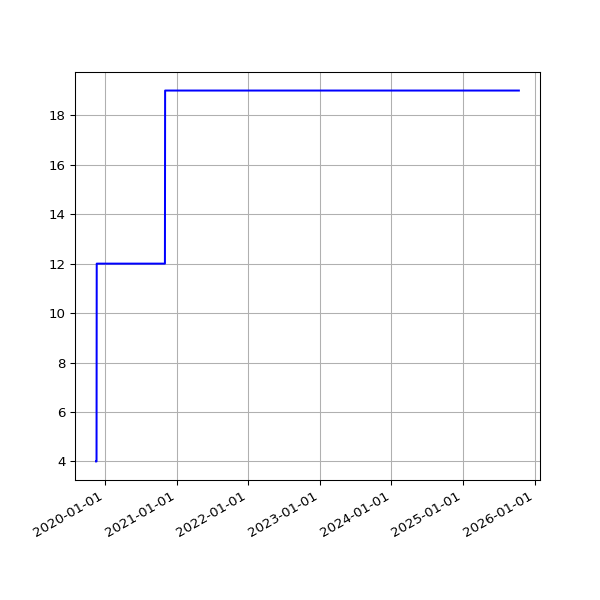

Data behind this chart, as committed beside it:
date, value
2019-11-16 21:29:05 +0000, 4
2019-11-17 21:36:16 +0000, 4
2019-11-18 16:07:32 +0000, 4
2019-11-19 17:14:40 +0000, 12
2019-11-20 17:22:49 +0000, 12
2019-11-21 18:02:58 +0000, 12
2019-11-22 17:52:19 +0000, 12
2019-11-23 23:26:43 +0000, 12
2019-11-24 21:53:13 +0000, 12
2019-11-25 16:33:18 +0000, 12
2019-11-26 16:14:28 +0000, 12
2019-11-27 16:52:45 +0000, 12
2019-11-28 16:13:07 +0000, 12
2019-11-29 17:40:38 +0000, 12
2019-11-30 21:39:40 +0000, 12
2019-12-01 21:56:16 +0000, 12
2019-12-02 17:24:15 +0000, 12
2019-12-03 17:16:21 +0000, 12
2019-12-04 17:03:16 +0000, 12
2019-12-05 16:34:28 +0000, 12
2019-12-06 16:36:23 +0000, 12
2019-12-07 18:40:57 +0000, 12
2019-12-08 17:53:08 +0000, 12
2019-12-09 16:29:52 +0000, 12
2019-12-10 17:18:16 +0000, 12
2019-12-11 16:57:32 +0000, 12
2019-12-12 16:31:11 +0000, 12
2019-12-13 16:50:16 +0000, 12
2019-12-14 18:36:31 +0000, 12
2019-12-15 17:55:28 +0000, 12
2019-12-16 16:51:46 +0000, 12
2019-12-17 16:45:52 +0000, 12
2019-12-18 16:56:55 +0000, 12
2019-12-19 16:57:09 +0000, 12
2019-12-20 17:14:51 +0000, 12
2019-12-21 16:44:47 +0000, 12
2019-12-22 16:50:14 +0000, 12
2019-12-23 16:54:49 +0000, 12
2019-12-24 16:52:09 +0000, 12
2019-12-25 16:41:58 +0000, 12
2019-12-26 17:07:04 +0000, 12
2019-12-27 16:43:40 +0000, 12
2019-12-28 16:47:43 +0000, 12
2019-12-29 17:19:36 +0000, 12
2019-12-30 16:40:30 +0000, 12
2019-12-31 16:10:30 +0000, 12
2020-01-01 17:07:57 +0000, 12
2020-01-02 16:33:23 +0000, 12
2020-01-03 16:02:19 +0000, 12
2020-01-04 17:04:28 +0000, 12
2020-01-05 17:28:22 +0000, 12
2020-01-06 16:08:05 +0000, 12
2020-01-07 16:03:08 +0000, 12
2020-01-08 16:26:56 +0000, 12
2020-01-09 15:33:40 +0000, 12
2020-01-10 15:56:36 +0000, 12
2020-01-11 18:48:48 +0000, 12
2020-01-12 18:40:57 +0000, 12
2020-01-13 16:12:39 +0000, 12
2020-01-14 16:23:56 +0000, 12
... 1,605 more rows
